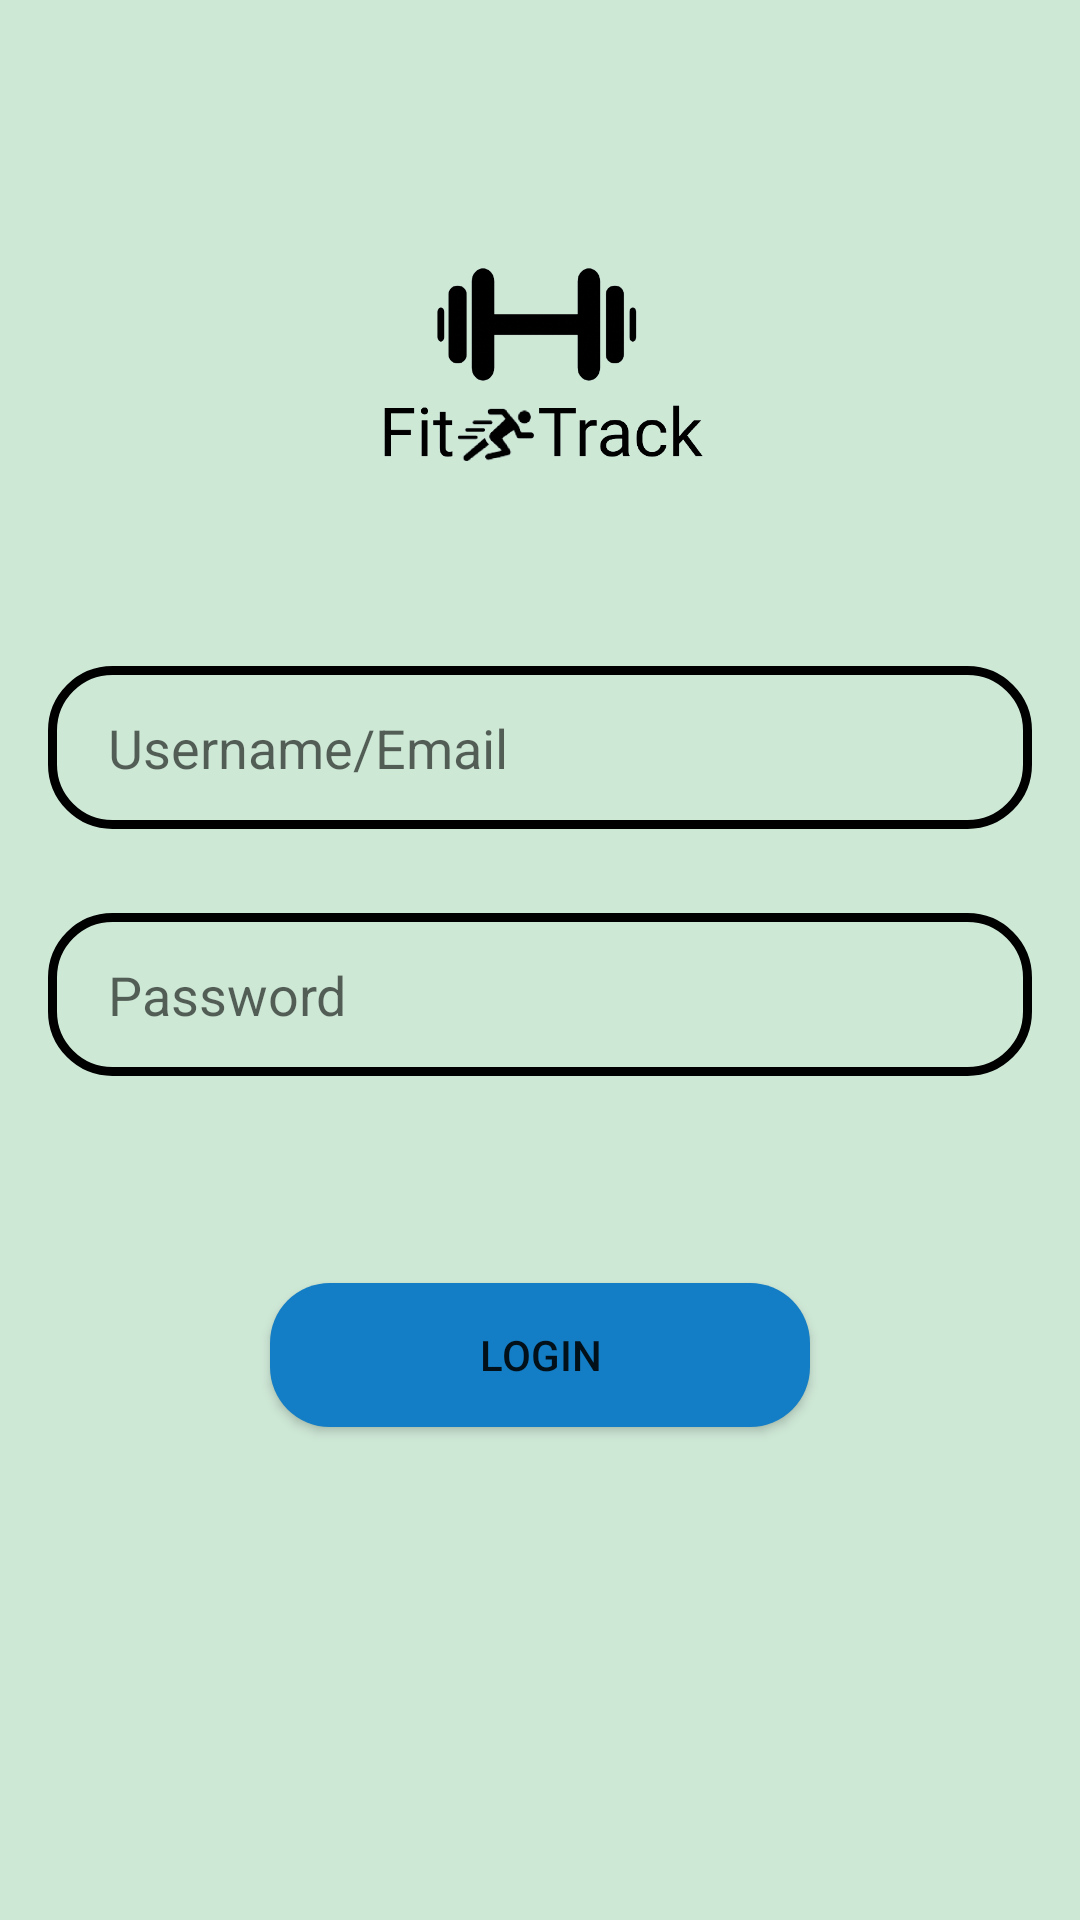

Write the Android layout XML for this screen, with the resource values it uses.
<!-- AndroidManifest.xml: application theme Theme.FitTrack.DayNight.NoActionBar.FullScreen -->
<!-- res/layout/fragment_login.xml -->
<?xml version="1.0" encoding="utf-8"?>
<RelativeLayout xmlns:android="http://schemas.android.com/apk/res/android"
    xmlns:app="http://schemas.android.com/apk/res-auto"
    xmlns:tools="http://schemas.android.com/tools"
    android:layout_width="match_parent"
    android:layout_height="match_parent"
    android:layout_margin="0dp"
    android:background="#CEE8D6"
    tools:context=".fragments.LoginFragment">

    <EditText
        android:id="@+id/etUsername"
        android:layout_width="match_parent"
        android:layout_height="wrap_content"
        android:layout_alignParentTop="true"
        android:layout_centerHorizontal="true"
        android:layout_marginStart="16dp"
        android:layout_marginTop="222dp"
        android:layout_marginEnd="16dp"
        android:background="@drawable/input_bg"
        android:ems="10"
        android:hint="Username/Email"
        android:inputType="textPersonName"
        android:padding="15dp"
        android:paddingStart="20dp" />

    <EditText
        android:id="@+id/etPassword"
        android:layout_width="match_parent"
        android:layout_height="wrap_content"
        android:layout_below="@+id/etUsername"
        android:layout_centerHorizontal="true"
        android:layout_marginStart="16dp"
        android:layout_marginTop="28dp"
        android:layout_marginEnd="16dp"
        android:background="@drawable/input_bg"
        android:ems="10"
        android:hint="Password"
        android:inputType="textPassword"
        android:padding="15dp"
        android:paddingStart="20dp" />

    <Button
        android:id="@+id/btnLogin"
        android:layout_width="match_parent"
        android:layout_height="wrap_content"
        android:layout_below="@+id/etPassword"
        android:layout_centerHorizontal="true"
        android:layout_marginStart="90dp"
        android:layout_marginTop="69dp"
        android:layout_marginEnd="90dp"
        android:background="@drawable/btn_bg"
        android:padding="10dp"
        android:text="LOGIN"
        android:textColorHighlight="#000000" />

    <ImageView
        android:id="@+id/imageView"
        android:layout_width="170dp"
        android:layout_height="128dp"
        android:layout_alignParentStart="true"
        android:layout_alignParentTop="true"
        android:layout_alignParentEnd="true"
        android:layout_marginStart="120dp"
        android:layout_marginTop="57dp"
        android:layout_marginEnd="121dp"
        android:src="@drawable/fittracklogo" />

</RelativeLayout>
<!-- resources referenced by this layout -->
<resources>
  <!-- drawable btn_bg (drawable) -->
  <?xml version="1.0" encoding="utf-8"?>
  <shape xmlns:android="http://schemas.android.com/apk/res/android">
  
      <solid android:color="#137DC5" />
      <corners android:radius="20dp" />
  </shape>
  <!-- drawable fittracklogo: png bitmap (drawable, 75921 bytes) -->
  <!-- drawable input_bg (drawable) -->
  <?xml version="1.0" encoding="utf-8"?>
  <shape xmlns:android="http://schemas.android.com/apk/res/android">
  
  
      <stroke android:color="@color/text" android:width="3dp"/>
      <corners android:radius="20dp" />
  </shape>
  <style name="Theme.FitTrack.DayNight.NoActionBar.FullScreen" parent="Theme.MaterialComponents.DayNight.NoActionBar">
          
          <item name="colorPrimary">@color/purple_500</item>
          <item name="colorPrimaryVariant">@color/purple_700</item>
          <item name="colorOnPrimary">@color/white</item>
          
          <item name="colorSecondary">@color/teal_200</item>
          <item name="colorSecondaryVariant">@color/teal_700</item>
          <item name="colorOnSecondary">@color/black</item>
          
          <item name="android:statusBarColor" tools:targetApi="l">?attr/colorPrimaryVariant</item>
          
  
          <item name="android:windowNoTitle">true</item>
          <item name="android:windowActionBar">false</item>
          <item name="android:windowFullscreen">true</item>
          <item name="android:windowContentOverlay">@null</item>
      </style>
  <color name="text">#000000</color>
  <color name="purple_500">#FF6200EE</color>
  <color name="purple_700">#FF3700B3</color>
  <color name="white">#FFFFFFFF</color>
  <color name="teal_200">#FF03DAC5</color>
  <color name="teal_700">#FF018786</color>
  <color name="black">#FF000000</color>
</resources>
